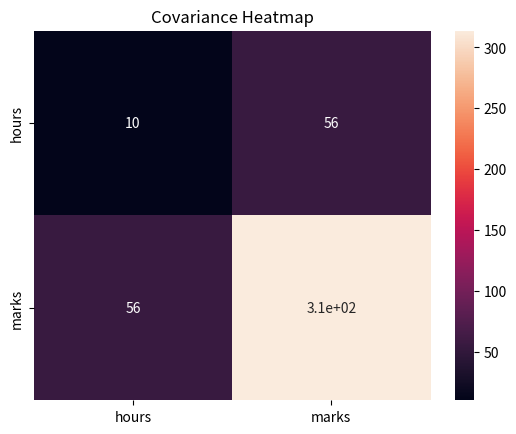
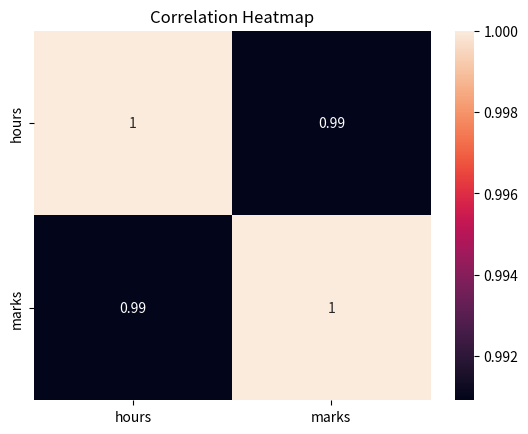
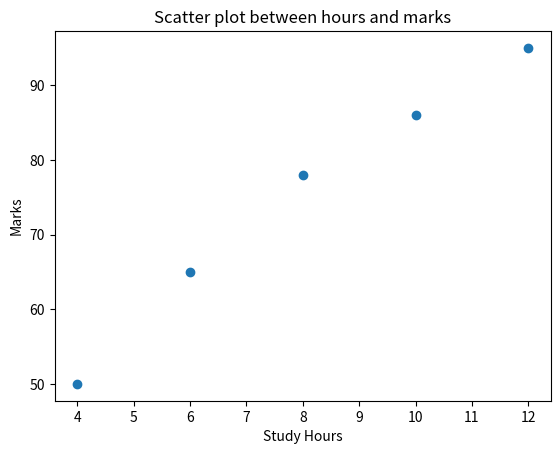

Python code for these plots, in order:
import pandas as pd
import seaborn as sns
import matplotlib.pyplot as plt
data={
    "hours":[4,6,8,10,12],
    "marks":[50,65,78,86,95]
}
df=pd.DataFrame(data)
print("Covariance Matrix")
print(df.cov())
#covariance between hours and marks
print("Covariance between hours and marks")
print(df["hours"].cov(df["marks"]))
#heatmap- covariance visualization
sns.heatmap(df.cov(),annot=True)
plt.title("Covariance Heatmap")
plt.show()
#correlation
print("Correlation Matrix")
print(df.corr())
#correlation between hours and marks
print("Correlation between hours and marks")
print(df["hours"].corr(df["marks"]))
#correlation visualization using heatmap
sns.heatmap(df.corr(),annot=True)
plt.title("Correlation Heatmap")
plt.show()
#Scatter plot between hours and marks
plt.scatter(df["hours"], df["marks"])
plt.title("Scatter plot between hours and marks")
plt.xlabel("Study Hours")
plt.ylabel("Marks")
plt.show()
